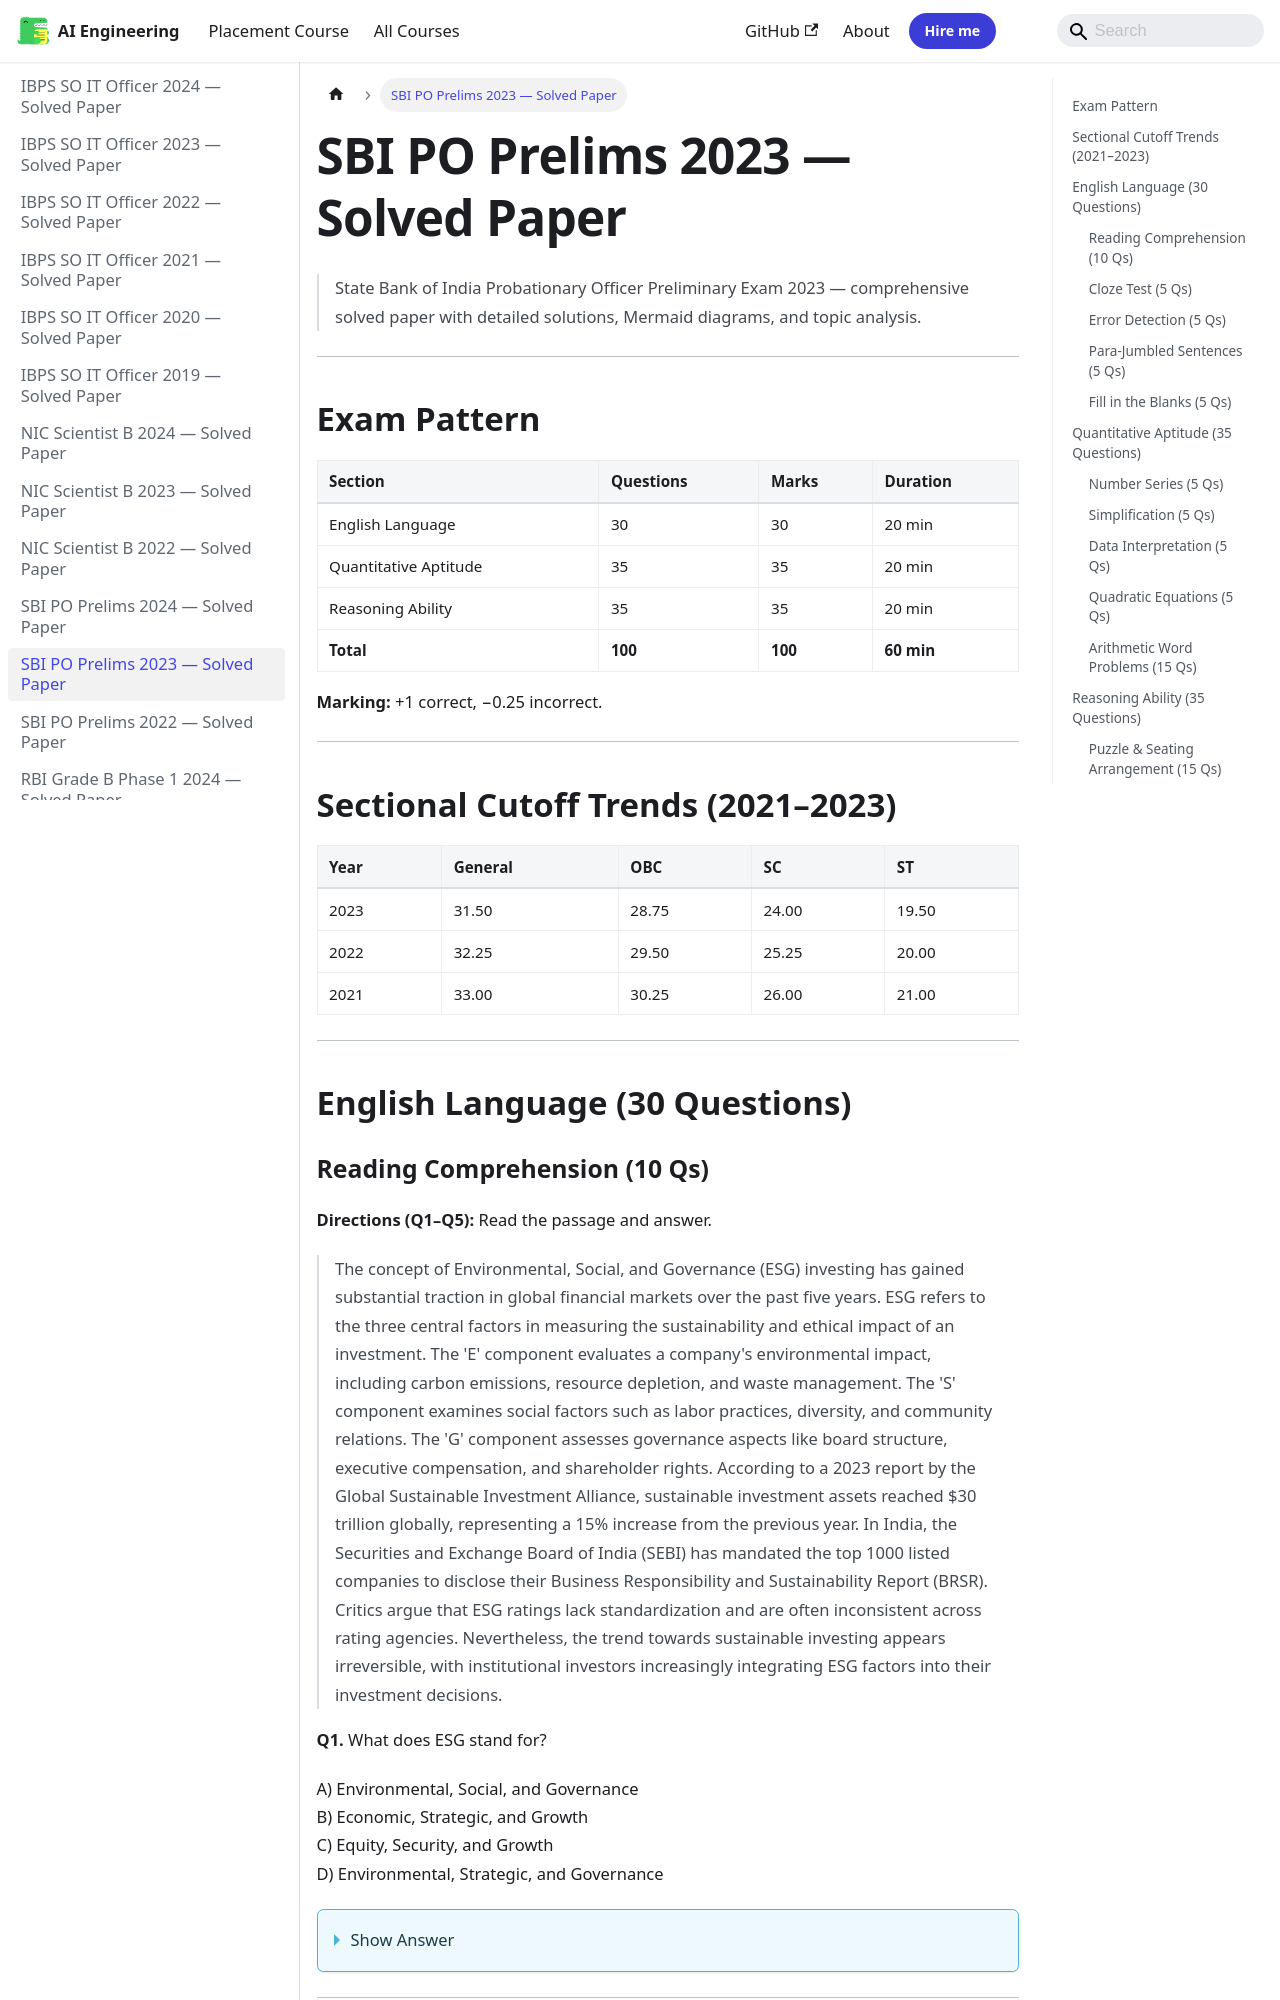

repository: Raushan666java/ai-engineering-journey · page: government-pyqs/11-sbi-po-2023/index.html · generator: mkdocs

---
description: "The concept of Environmental, Social, and Governance (ESG) investing has gained substantial traction in global financial markets over the past five years"
---

# SBI PO Prelims 2023 — Solved Paper

> State Bank of India Probationary Officer Preliminary Exam 2023 — comprehensive solved paper with detailed solutions, Mermaid diagrams, and topic analysis.

---
## Exam Pattern

| Section | Questions | Marks | Duration |
|---------|-----------|-------|----------|
| English Language | 30 | 30 | 20 min |
| Quantitative Aptitude | 35 | 35 | 20 min |
| Reasoning Ability | 35 | 35 | 20 min |
| **Total** | **100** | **100** | **60 min** |

**Marking:** +1 correct, −0.25 incorrect.

---

## Sectional Cutoff Trends (2021–2023)

| Year | General | OBC | SC | ST |
|------|---------|-----|----|----|
| 2023 | 31.50 | 28.75 | 24.00 | 19.50 |
| 2022 | 32.25 | 29.50 | 25.25 | 20.00 |
| 2021 | 33.00 | 30.25 | 26.00 | 21.00 |

---

## English Language (30 Questions)
